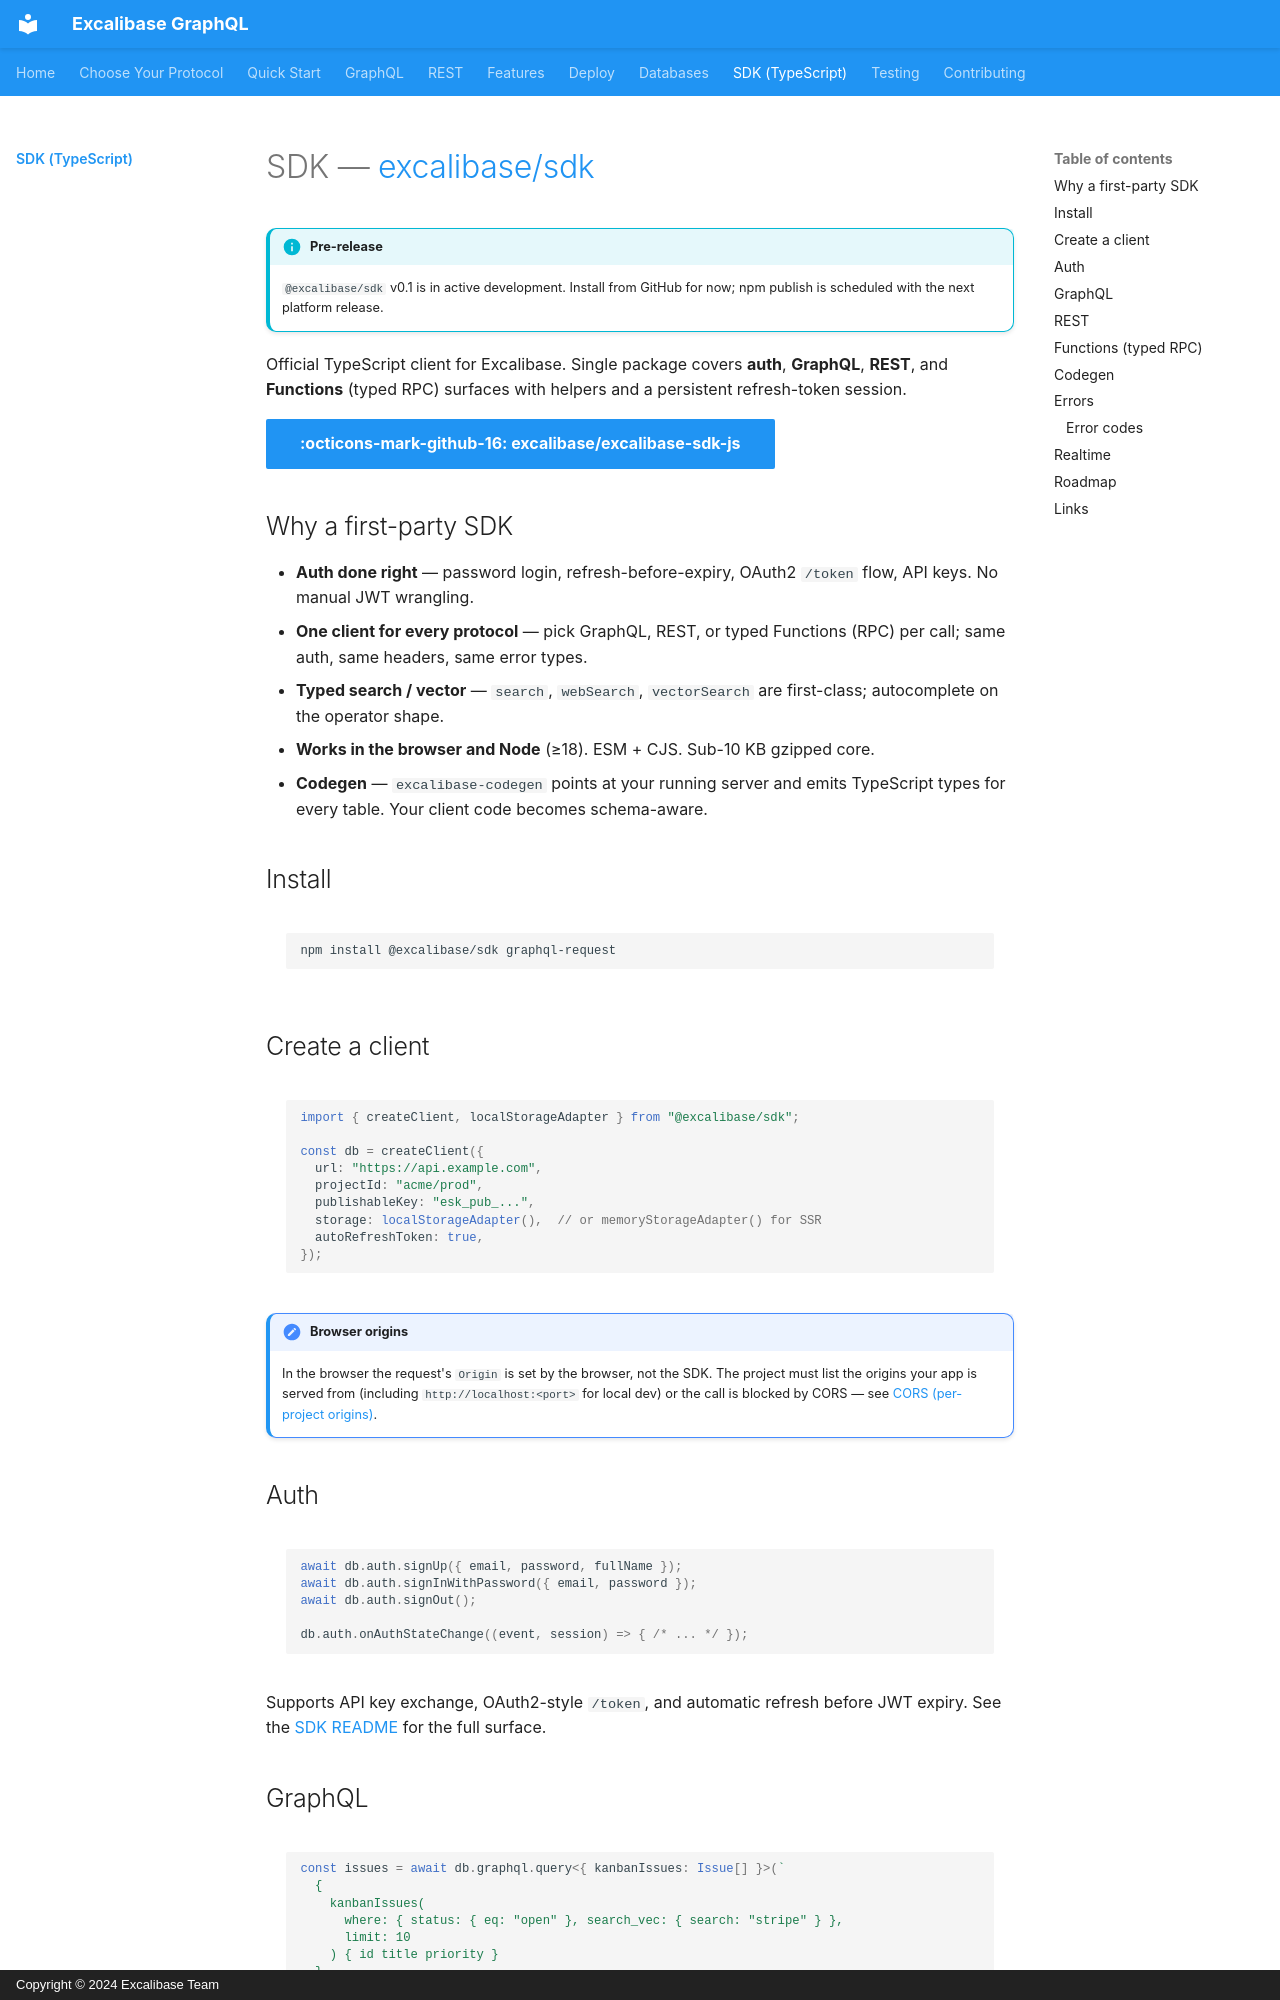

repository: excalibase/excalibase-graphql · page: sdk/index.html · generator: mkdocs · copyright: Copyright © 2024 Excalibase Team

# SDK — @excalibase/sdk

!!! info "Pre-release"
    `@excalibase/sdk` v0.1 is in active development. Install from GitHub for
    now; npm publish is scheduled with the next platform release.

Official TypeScript client for Excalibase. Single package covers **auth**,
**GraphQL**, **REST**, and **Functions** (typed RPC) surfaces with helpers
and a persistent refresh-token session.

[:octicons-mark-github-16: excalibase/excalibase-sdk-js](https://github.com/excalibase/excalibase-sdk-js){ .md-button .md-button--primary }

## Why a first-party SDK

- **Auth done right** — password login, refresh-before-expiry, OAuth2 `/token`
  flow, API keys. No manual JWT wrangling.
- **One client for every protocol** — pick GraphQL, REST, or typed Functions
  (RPC) per call; same auth, same headers, same error types.
- **Typed search / vector** — `search`, `webSearch`, `vectorSearch` are
  first-class; autocomplete on the operator shape.
- **Works in the browser and Node** (≥18). ESM + CJS. Sub-10 KB gzipped core.
- **Codegen** — `excalibase-codegen` points at your running server and emits
  TypeScript types for every table. Your client code becomes schema-aware.

## Install

```bash
npm install @excalibase/sdk graphql-request
```

## Create a client

```ts
import { createClient, localStorageAdapter } from "@excalibase/sdk";

const db = createClient({
  url: "https://api.example.com",
  projectId: "acme/prod",
  publishableKey: "esk_pub_...",
  storage: localStorageAdapter(),  // or memoryStorageAdapter() for SSR
  autoRefreshToken: true,
});
```

!!! note "Browser origins"
    In the browser the request's `Origin` is set by the browser, not the SDK.
    The project must list the origins your app is served from (including
    `http://localhost:<port>` for local dev) or the call is blocked by CORS —
    see [CORS (per-project origins)](features/cors.md).

## Auth

```ts
await db.auth.signUp({ email, password, fullName });
await db.auth.signInWithPassword({ email, password });
await db.auth.signOut();

db.auth.onAuthStateChange((event, session) => { /* ... */ });
```

Supports API key exchange, OAuth2-style `/token`, and automatic refresh
before JWT expiry. See the [SDK README][sdk] for the full surface.
